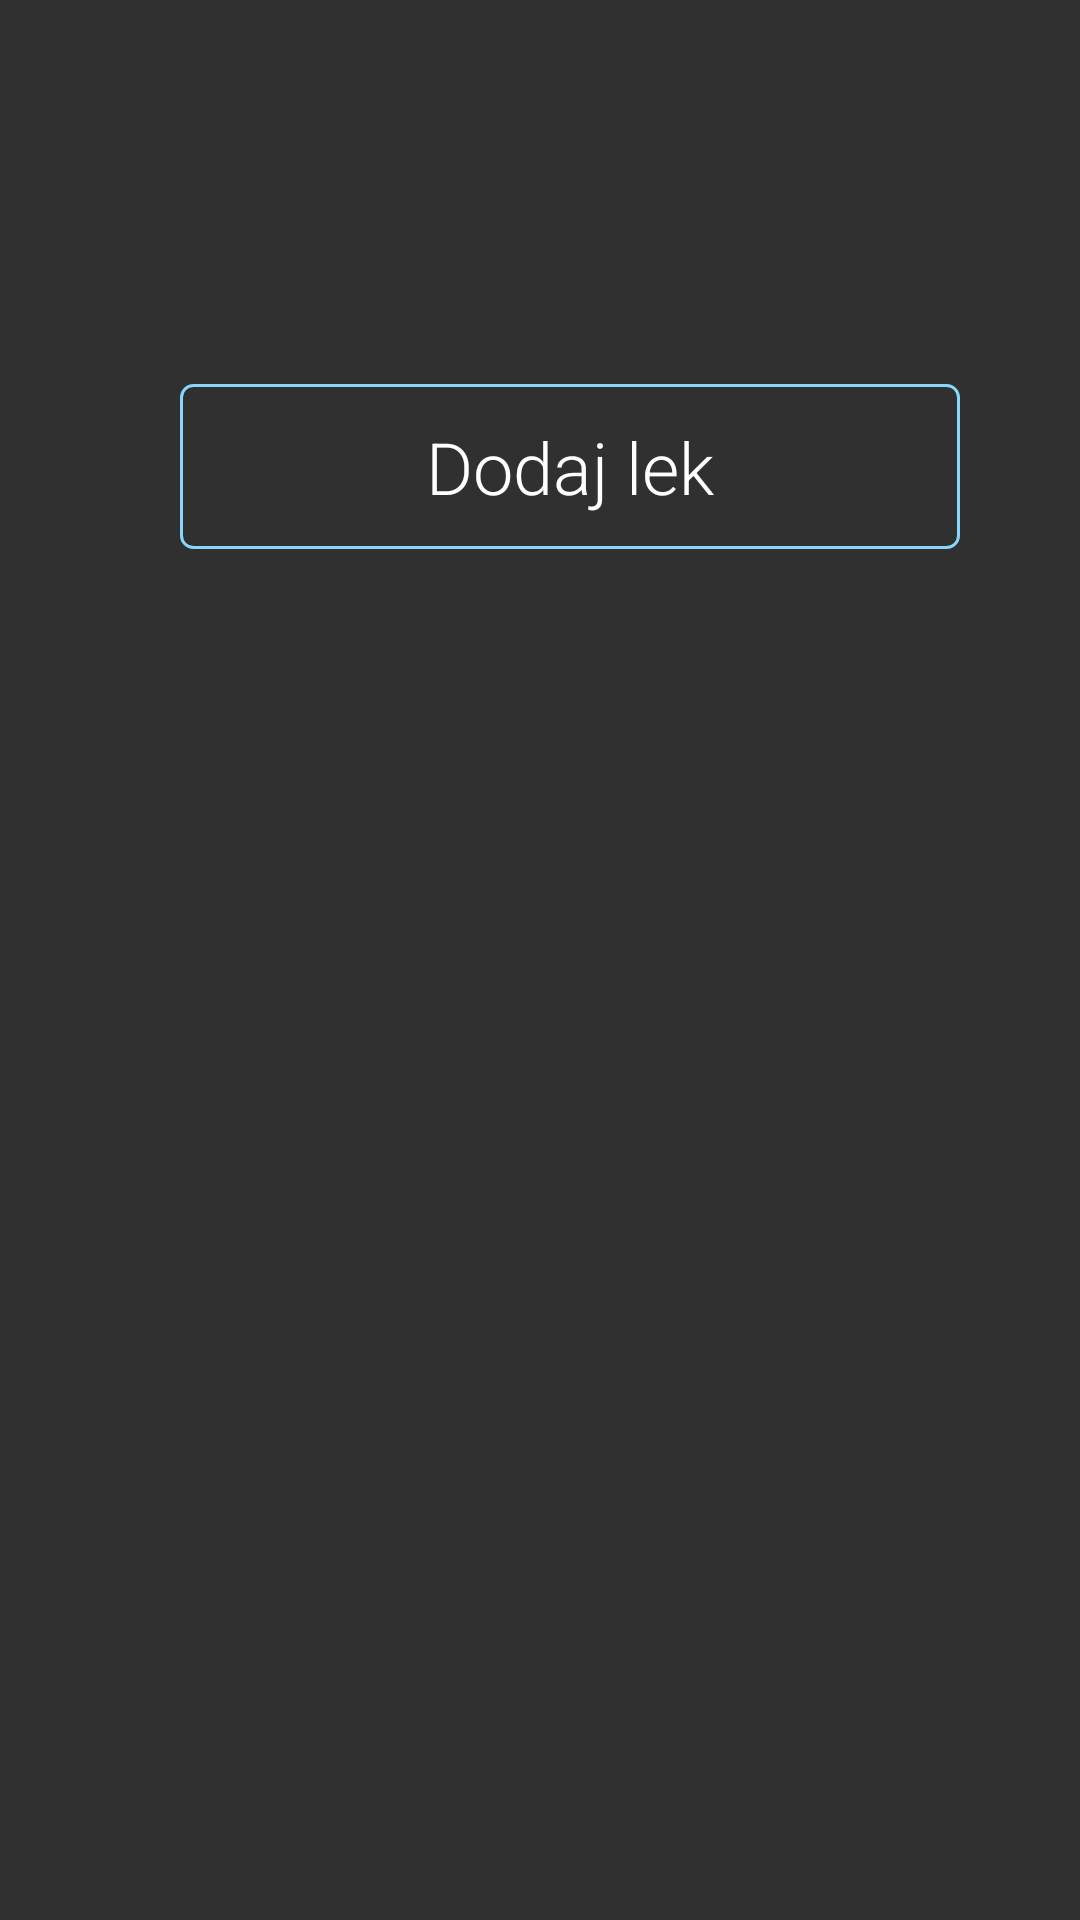

The Android layout XML behind this screen, and the referenced resources:
<!-- AndroidManifest.xml: application theme AppTheme -->
<!-- res/layout/footer.xml -->
<?xml version="1.0" encoding="utf-8"?>
<LinearLayout xmlns:android="http://schemas.android.com/apk/res/android"
    android:layout_width="match_parent"
    android:layout_height="match_parent"
    android:orientation="vertical">

    <Button
        android:id="@+id/btn_footer"
        android:background="@drawable/bg_btn_add_it"
        android:layout_width="@dimen/btn_emptyNoMedicine_width"
        android:layout_height="@dimen/btn_emptyNoMedicine_height"
        android:textAllCaps="false"
        android:textSize="@dimen/btn_textSize"
        android:textColor="@color/btn_add_color"
        android:text="@string/button_dodaj_lek"
        android:fontFamily="sans-serif-light"
        android:layout_centerHorizontal="true"
        android:layout_marginBottom="128dp"
        android:layout_marginLeft="60dp"
        android:layout_marginRight="60dp"
        android:layout_marginTop="128dp"

        />

</LinearLayout>
<!-- resources referenced by this layout -->
<resources>
  <dimen name="btn_emptyNoMedicine_height">55dp</dimen>
  <dimen name="btn_emptyNoMedicine_width">260dp</dimen>
  <dimen name="btn_textSize">24sp</dimen>
  <!-- drawable bg_btn_add_it (drawable) -->
  <?xml version="1.0" encoding="utf-8"?>
  <selector xmlns:android="http://schemas.android.com/apk/res/android">
      <item android:state_pressed="true">
          <shape>
              <solid android:color="@color/colorLightBlueAfterClick" />
              <corners android:radius="@dimen/btn_corner_radius_light_blue" />
          </shape>
  
      </item>
  
      <item>
          <shape>
              <stroke android:width="@dimen/stroke_width" android:color="@color/colorLightBlueStroke" />
              <solid android:color="@android:color/transparent" />
              <corners android:radius="@dimen/btn_corner_radius_light_blue" />
          </shape>
      </item>
  </selector>
  <string name="button_dodaj_lek">Dodaj lek</string>
  <style name="AppTheme" parent="Theme.AppCompat.NoActionBar">
          
          <item name="colorPrimary">@color/colorPrimary</item>
          <item name="colorPrimaryDark">@color/colorPrimaryDark</item>
          <item name="colorAccent">@color/colorAccent</item>
      </style>
  <color name="colorLightBlueAfterClick">#88d6fd</color>
  <dimen name="btn_corner_radius_light_blue">4dp</dimen>
  <dimen name="stroke_width">1dp</dimen>
  <color name="colorLightBlueStroke">#88d6fd</color>
  <color name="colorPrimary">#3F51B5</color>
  <color name="colorPrimaryDark">#303F9F</color>
  <color name="colorAccent">#FF4081</color>
</resources>
